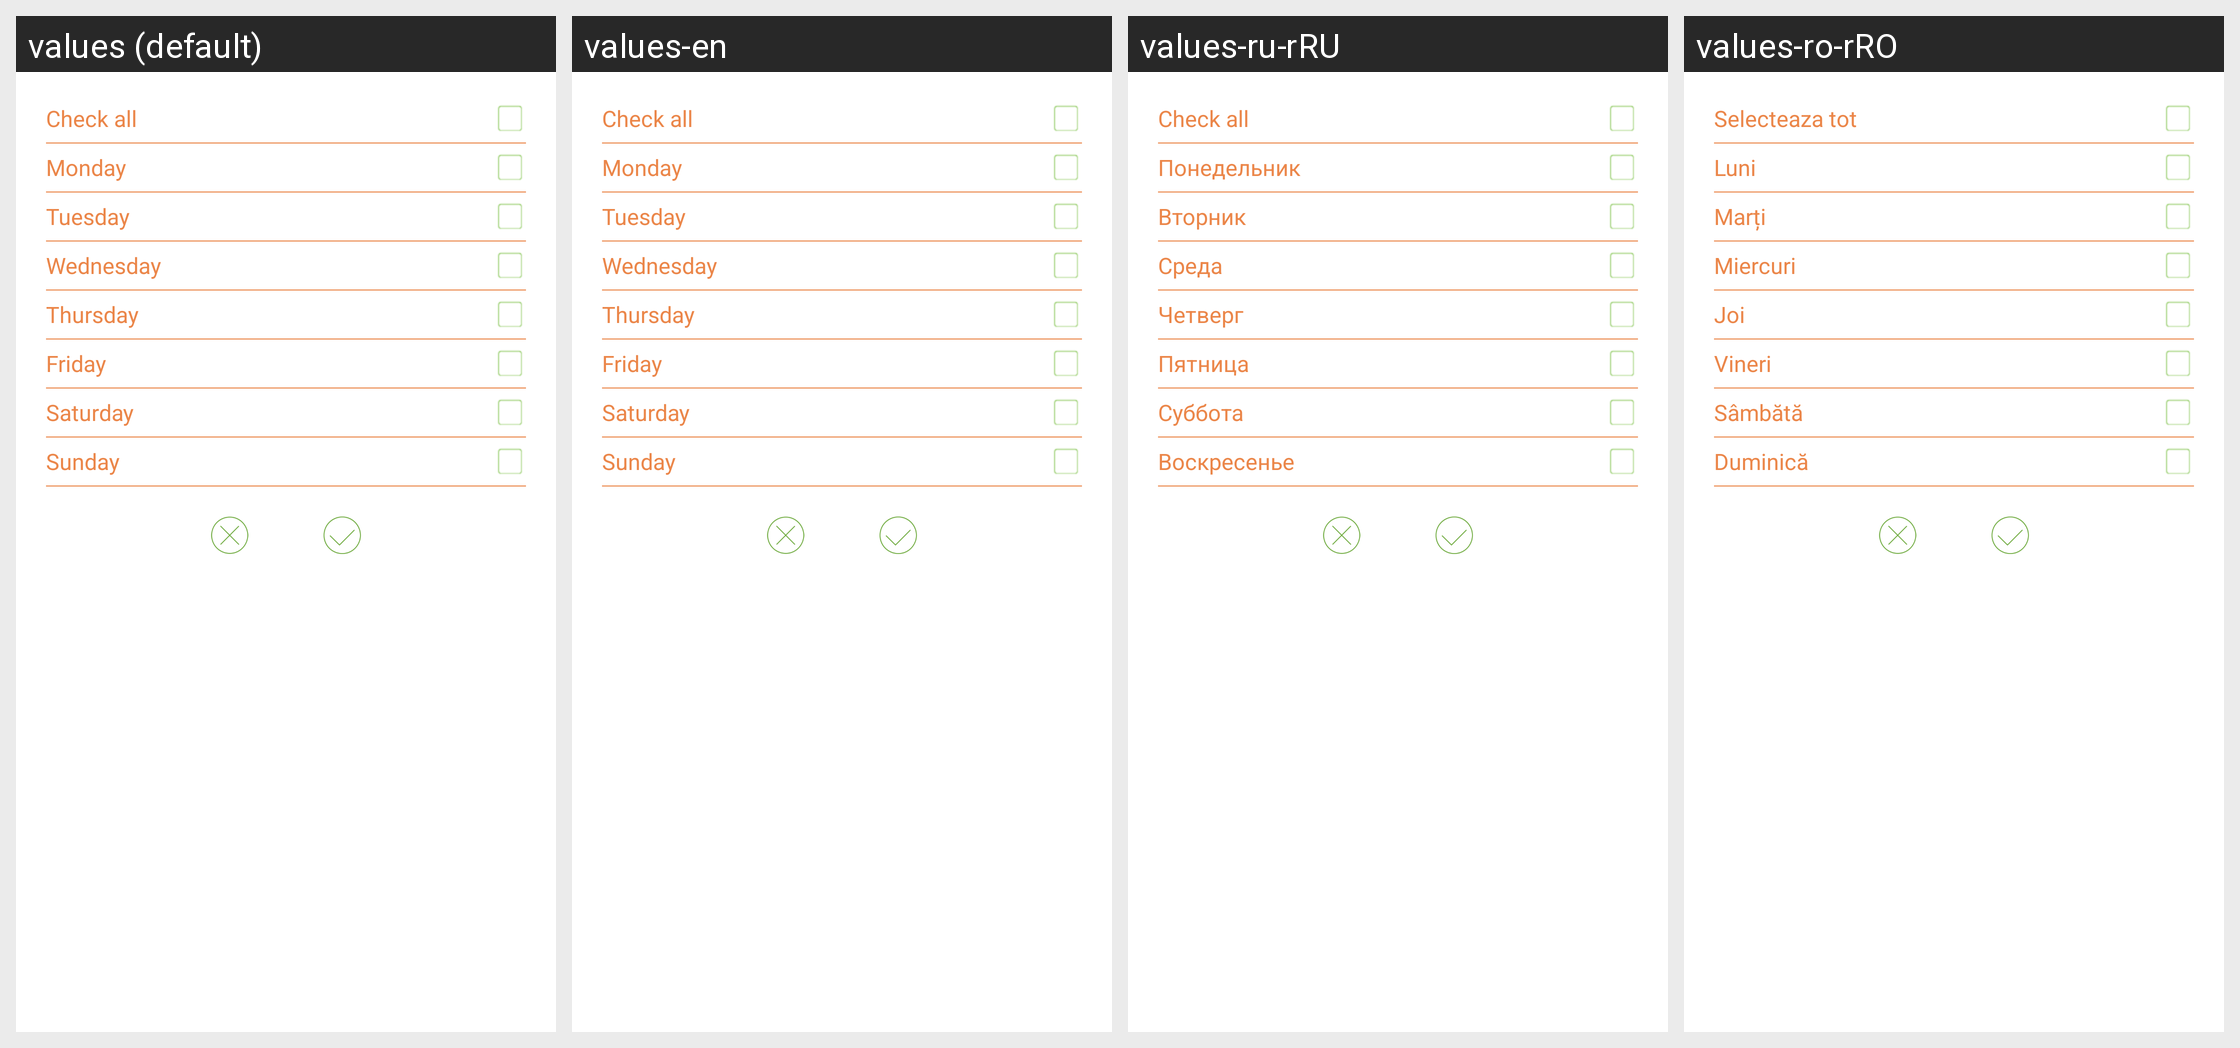

The Android screen above is rendered under several locales of the same app. Produce the string resources it draws, with the default and per-locale values.
Android screen res/layout/fragment_apply_program.xml rendered under 4 locales, left to right: values (default), values-en, values-ru-rRU, values-ro-rRO. Device: Nexus 5 (rendered at 1080×1920; each locale shown at half size, 540×960, under a caption strip naming it); theme AppTheme.
Other locales in the repository, not shown: values-ar, values-de, values-es-rES, values-fr, values-fr-rFR, values-hu, values-it, values-it-rIT, values-nl-rNL, values-pl-rPL, values-pt-rPT, values-ru, values-sv, values-tr, values-tr-rTR, values-uk-rUA, values-zh-rCN, values-zh-rTW.
Strings drawn on this screen, with the default value and each locale's value (text and hints the layout hard-codes, and strings that could not be matched under every locale, appear in the picture but are not listed):

dialog_check_all
  values: Check all
  values-en: Check all
  values-ru-rRU: Check all
  values-ro-rRO: Selecteaza tot

public_monday
  values: Monday
  values-en: Monday
  values-ru-rRU: Понедельник
  values-ro-rRO: Luni

public_tuesday
  values: Tuesday
  values-en: Tuesday
  values-ru-rRU: Вторник
  values-ro-rRO: Marți

public_wednesday
  values: Wednesday
  values-en: Wednesday
  values-ru-rRU: Среда
  values-ro-rRO: Miercuri

public_thursday
  values: Thursday
  values-en: Thursday
  values-ru-rRU: Четверг
  values-ro-rRO: Joi

public_friday
  values: Friday
  values-en: Friday
  values-ru-rRU: Пятница
  values-ro-rRO: Vineri

public_saturday
  values: Saturday
  values-en: Saturday
  values-ru-rRU: Суббота
  values-ro-rRO: Sâmbătă

public_sunday
  values: Sunday
  values-en: Sunday
  values-ru-rRU: Воскресенье
  values-ro-rRO: Duminică
